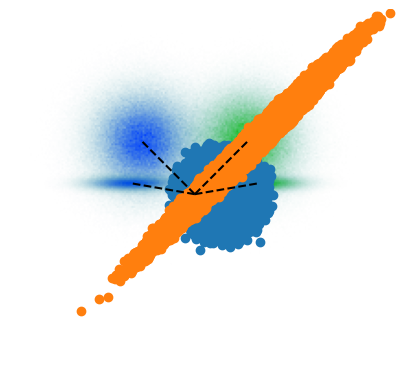
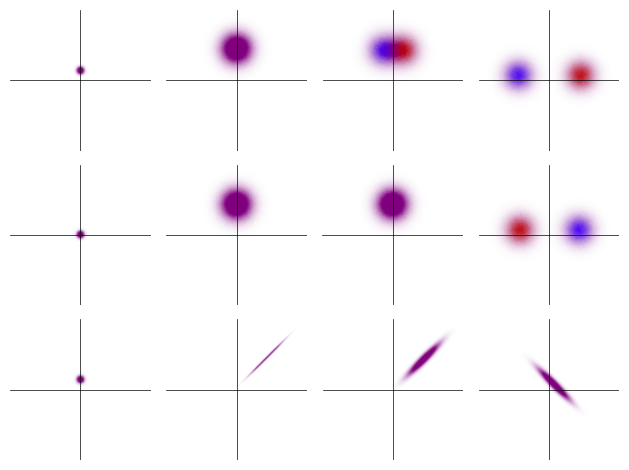

Python code for these plots, in order: (Note: this script raises an exception after producing the figures.)
import numpy as np
import matplotlib.pyplot as plt
from matplotlib import cm
from matplotlib.colors import ListedColormap, LinearSegmentedColormap

def apply_rotation(angle, vector):
    
    N = len(vector)
    
    phi = np.ones(N)*angle
    phi[0:N//2] = -angle
    
    vector_new = vector*np.exp(phi*1j)
    
    return vector_new
        
#%%

'''
Degenerate parametric amplifier, from Barzanjeh eq. 7. Signal and idler overlap, so we have only 
one mode, ain. 

ain is described by Gaussian noise of variance sigma and average (Iavg, Qavg)

Squeezing axis is theta, gain is G

Note the effect on the noise causes "squished" noise, i.e., correlated
'''

sigma = 0.3

Iavg = 1
Qavg = 0

N = 1000000

ain_R = np.random.normal(Iavg,sigma,size=N)
ain_I = np.random.normal(Qavg,sigma,size=N)

ain = ain_R + 1j*ain_I

ain = apply_rotation(np.pi/4, ain)

theta = np.pi

G = 2

r = np.arccosh(np.sqrt(G))

bout = np.cosh(r)*ain + np.exp(1j*theta)*np.sinh(r)*np.conj(ain)

boutg = bout[0:N//2]
boute = bout[N//2:]

hist_range = 5

bhistg, x, y = np.histogram2d(np.real(boutg), np.imag(boutg), bins=201, range=[[-hist_range, hist_range],[-hist_range, hist_range]])
bhiste, x, y = np.histogram2d(np.real(boute), np.imag(boute), bins=201, range=[[-hist_range, hist_range],[-hist_range, hist_range]])

img = bhistg/np.max(bhistg) - bhiste/np.max(bhiste)
total = bhistg/np.max(bhistg) + bhiste/np.max(bhiste)


r = img*0
g = 0.5-img/4
b = 0.5+img/2
a = total

rgba = np.stack([r,g,b,a],axis=-1)
rgba = np.flip(rgba,axis=0)


plt.imshow(rgba,extent=[-hist_range, hist_range,-hist_range, hist_range])
plt.plot([0,np.mean(np.imag(boutg))],[0,np.mean(np.real(boutg))],'k--')
plt.plot([0,np.mean(np.imag(boute))],[0,np.mean(np.real(boute))],'k--')
plt.clim([-1.0,1.0])
plt.axis('off')
ax = plt.gca()
ax.set_aspect('equal')
plt.savefig('demo.png', transparent=True)
#%%

'''
Nonegenerate parametric amplifier, from Barzanjeh eq. 8. Signal and idler are separate, so input ain and outbout bout 
are vectors of size 2.

If you set theta=0, the noise correlation is really easy to see. However, we don't see the "squished" shape.
'''

#theta = np.pi/2
theta = 0
 
G = 4

r = np.arccosh(np.sqrt(G))

S = np.array([[np.cosh(r), np.exp(1j*theta)*np.sinh(r)],[np.exp(-1j*theta)*np.sinh(r), np.cosh(r)]])

ain1_R = np.random.normal(Iavg,sigma,size=N)
ain1_I = np.random.normal(Qavg,sigma,size=N)

ain1 = ain1_R + 1j*ain1_I

ain2_R = np.random.normal(0,sigma,size=N)
ain2_I = np.random.normal(0,sigma,size=N)

ain2 = ain2_R + 1j*ain2_I

ain = np.array([apply_rotation(np.pi/4, ain1), ain2])


bout = np.dot(S, ain)



boutg = bout[0,0:N//2]
boute = bout[0,N//2:]

hist_range = 5

bhistg, x, y = np.histogram2d(np.real(boutg), np.imag(boutg), bins=201, range=[[-hist_range, hist_range],[-hist_range, hist_range]])
bhiste, x, y = np.histogram2d(np.real(boute), np.imag(boute), bins=201, range=[[-hist_range, hist_range],[-hist_range, hist_range]])

img = bhistg/np.max(bhistg) - bhiste/np.max(bhiste)
total = bhistg/np.max(bhistg) + bhiste/np.max(bhiste)


r = img*0
g = 0.5-img/4
b = 0.5+img/2
a = total

rgba = np.stack([r,g,b,a],axis=-1)
rgba = np.flip(rgba,axis=0)


plt.imshow(rgba,extent=[-hist_range, hist_range,-hist_range, hist_range])
plt.plot([0,np.mean(np.imag(boutg))],[0,np.mean(np.real(boutg))],'k--')
plt.plot([0,np.mean(np.imag(boute))],[0,np.mean(np.real(boute))],'k--')
plt.clim([-1.0,1.0])
plt.axis('off')
ax = plt.gca()
ax.set_aspect('equal')
plt.savefig('demo.png', transparent=True)
#%%

'''
Even with two-mode squeezing (nondegenerate gain), it's possible to see the squishing effect.

All you have to do is plot the I component - i.e., np.real() - of the signal and the I component of the idler.

Before we were ploting the real and imaginary of signal OR idler - NOT mixing the two
'''

plt.scatter(np.real(ain[0]),np.real(ain[1]))
plt.scatter(np.real(bout[0]),np.real(bout[1]))



#%%


'''
Nonegenerate parametric amplifier, from Barzanjeh eq. 8. Signal and idler are separate, so input ain and outbout bout 
are vectors of size 2.

If you set theta=0, the noise correlation is really easy to see. However, we don't see the "squished" shape.
'''


def apply_PP_squeezing(si, G, theta):
    
    r = np.arccosh(np.sqrt(G))
    
    S = np.array([[np.cosh(r), np.exp(1j*theta)*np.sinh(r)],[np.exp(-1j*theta)*np.sinh(r), np.cosh(r)]])

    return np.dot(S, si)

n_in = 10

sigma = np.sqrt(n_in)

a1_R = np.random.normal(n_in,sigma/np.sqrt(2),size=N)
a1_I = np.random.normal(0,sigma/np.sqrt(2),size=N)

a1 = a1_R + 1j*a1_I

a2_R = np.random.normal(0,sigma/np.sqrt(2),size=N)
a2_I = np.random.normal(0,sigma/np.sqrt(2),size=N)

a2 = a2_R + 1j*a2_I

a = np.array([a1, a2])

# phi = np.pi*0.4
# a = np.array([apply_rotation(phi, a[0]),a[1]])

G_1 = 10
G_2 = 10

offset_theta = np.pi*0.0

theta = offset_theta
b = apply_PP_squeezing(a, G_1, theta)

phi = np.pi*0.1
c = np.array([apply_rotation(phi, b[0]),b[1]])

theta = np.pi + offset_theta
d = apply_PP_squeezing(c, G_2, theta)

# plt.scatter(np.real(a[0]),np.imag(a[0]),color='r',marker='_') # plot points in IQ plane, for both components of ain and bout
# plt.scatter(np.real(a[1]),np.imag(a[1]),color='r',marker='|')

# plt.scatter(np.real(b[0]),np.imag(b[0]),color='g',marker='_')
# plt.scatter(np.real(b[1]),np.imag(b[1]),color='g',marker='|')

# plt.scatter(np.real(c[0]),np.imag(c[0]),color='b',marker='_')
# plt.scatter(np.real(c[1]),np.imag(c[1]),color='b',marker='|')

# plt.scatter(np.real(d[0]),np.imag(d[0]),color='k',marker='_')
# plt.scatter(np.real(d[1]),np.imag(d[1]),color='k',marker='|')

# plt.xlim([-100,100])
# plt.ylim([-100,100])

a_s_g_mean = np.mean(a[0,0:N//2])
a_s_g_std = np.std(a[0,0:N//2])
a_s_e_mean = np.mean(a[0,N//2:])
a_s_e_std = np.std(a[0,N//2:])
a_i_g_mean = np.mean(a[1,0:N//2])
a_i_g_std = np.std(a[1,0:N//2])
a_i_e_mean = np.mean(a[1,N//2:])
a_i_e_std = np.std(a[1,N//2:])

print('A signal g: ' + str(np.round(a_s_g_mean,4)) + ' , std: ' + str(np.round(a_s_g_std,4)))
print('A signal e: ' + str(np.round(a_s_e_mean,4)) + ' , std: ' + str(np.round(a_s_e_std,4)))
print('A idler g: ' + str(np.round(a_i_g_mean,4)) + ' , std: ' + str(np.round(a_i_g_std,4)))
print('A idler e: ' + str(np.round(a_i_e_mean,4)) + ' , std: ' + str(np.round(a_i_e_std,4)))


b_s_g_mean = np.mean(b[0,0:N//2])
b_s_g_std = np.std(b[0,0:N//2])
b_s_e_mean = np.mean(b[0,N//2:])
b_s_e_std = np.std(b[0,N//2:])
b_i_g_mean = np.mean(b[1,0:N//2])
b_i_g_std = np.std(b[1,0:N//2])
b_i_e_mean = np.mean(b[1,N//2:])
b_i_e_std = np.std(b[1,N//2:])

print('B signal g: ' + str(np.round(b_s_g_mean,4)) + ' , std: ' + str(np.round(b_s_g_std,4)))
print('B signal e: ' + str(np.round(b_s_e_mean,4)) + ' , std: ' + str(np.round(b_s_e_std,4)))
print('B idler g: ' + str(np.round(b_i_g_mean,4)) + ' , std: ' + str(np.round(b_i_g_std,4)))
print('B idler e: ' + str(np.round(b_i_e_mean,4)) + ' , std: ' + str(np.round(b_i_e_std,4)))


c_s_g_mean = np.mean(c[0,0:N//2])
c_s_g_std = np.std(c[0,0:N//2])
c_s_e_mean = np.mean(c[0,N//2:])
c_s_e_std = np.std(c[0,N//2:])
c_i_g_mean = np.mean(c[1,0:N//2])
c_i_g_std = np.std(c[1,0:N//2])
c_i_e_mean = np.mean(c[1,N//2:])
c_i_e_std = np.std(c[1,N//2:])

print('C signal g: ' + str(np.round(c_s_g_mean,4)) + ' , std: ' + str(np.round(c_s_g_std,4)))
print('C signal e: ' + str(np.round(c_s_e_mean,4)) + ' , std: ' + str(np.round(c_s_e_std,4)))
print('C idler g: ' + str(np.round(c_i_g_mean,4)) + ' , std: ' + str(np.round(c_i_g_std,4)))
print('C idler e: ' + str(np.round(c_i_e_mean,4)) + ' , std: ' + str(np.round(c_i_e_std,4)))


d_s_g_mean = np.mean(d[0,0:N//2])
d_s_g_std = np.std(d[0,0:N//2])
d_s_e_mean = np.mean(d[0,N//2:])
d_s_e_std = np.std(d[0,N//2:])
d_i_g_mean = np.mean(d[1,0:N//2])
d_i_g_std = np.std(d[1,0:N//2])
d_i_e_mean = np.mean(d[1,N//2:])
d_i_e_std = np.std(d[1,N//2:])

print('D signal g: ' + str(np.round(d_s_g_mean,4)) + ' , std: ' + str(np.round(d_s_g_std,4)))
print('D signal e: ' + str(np.round(d_s_e_mean,4)) + ' , std: ' + str(np.round(d_s_e_std,4)))
print('D idler g: ' + str(np.round(d_i_g_mean,4)) + ' , std: ' + str(np.round(d_i_g_std,4)))
print('D idler e: ' + str(np.round(d_i_e_mean,4)) + ' , std: ' + str(np.round(d_i_e_std,4)))


a_s_snr = np.abs(a_s_g_mean-a_s_e_mean)/(np.mean([a_s_g_std,a_s_g_std]))
a_i_snr = np.abs(a_i_g_mean-a_i_e_mean)/(np.mean([a_i_g_std,a_i_g_std]))

b_s_snr = np.abs(b_s_g_mean-b_s_e_mean)/(np.mean([b_s_g_std,b_s_g_std]))
b_i_snr = np.abs(b_i_g_mean-b_i_e_mean)/(np.mean([b_i_g_std,b_i_g_std]))

c_s_snr = np.abs(c_s_g_mean-c_s_e_mean)/(np.mean([c_s_g_std,c_s_g_std]))
c_i_snr = np.abs(c_i_g_mean-c_i_e_mean)/(np.mean([c_i_g_std,c_i_g_std]))

d_s_snr = np.abs(d_s_g_mean-d_s_e_mean)/(np.mean([d_s_g_std,d_s_g_std]))
d_i_snr = np.abs(d_i_g_mean-d_i_e_mean)/(np.mean([d_i_g_std,d_i_g_std]))


print('A SNR signal: ' + str(np.round(a_s_snr,4)))
print('A SNR idler: ' + str(np.round(a_i_snr,4)))

print('B SNR signal: ' + str(np.round(b_s_snr,4)))
print('B SNR idler: ' + str(np.round(b_i_snr,4)))

print('C SNR signal: ' + str(np.round(c_s_snr,4)))
print('C SNR idler: ' + str(np.round(c_i_snr,4)))

print('D SNR signal: ' + str(np.round(d_s_snr,4)))
print('D SNR idler: ' + str(np.round(d_i_snr,4)))

A_N_1 = 0.5*(1 - 1/G_1)
A_N_2 = 0.5*(1 - 1/G_2)
coherentPA = 2*np.sqrt(n_in)*np.abs(np.sin(phi))/np.sqrt(2*A_N_2+1)

SU11PA = 2*np.sqrt(n_in)*np.abs(np.sin(phi))/np.sqrt( (2*A_N_1+1)*(2*A_N_2+1) - 8*np.cos(phi)*np.sqrt(A_N_1*A_N_2))

total_gain = np.abs(d_s_g_mean)**2/np.abs(a_s_g_mean)**2

print('SNR coherent+PA: ' + str(np.round(coherentPA,4)))
print('SNR SU11+PA: ' + str(np.round(SU11PA,4)))
print('Total gain: ' + str(np.round(total_gain,3)))


#%%



def make_tms_hists(mode, mode_name, hist_range, axs, i):
    
    signal_g = mode[0,0:N//2]
    signal_e = mode[0,N//2:]
    
    idler_g = mode[1,0:N//2]
    idler_e = mode[1,N//2:]

    def make_hists(Ig, Ie, Qg, Qe, name, axs, j):
    
        hist_g, x, y = np.histogram2d(Ig, Qg, bins=201, range=[[-hist_range, hist_range],[-hist_range, hist_range]])
        hist_e, x, y = np.histogram2d(Ie, Qe, bins=201, range=[[-hist_range, hist_range],[-hist_range, hist_range]])
    
    
        img = hist_g/np.max(hist_g) - hist_e/np.max(hist_e)
        total = hist_g/np.max(hist_e) + hist_e/np.max(hist_e)
    
        G = img*0
        R = 0.5-img/4
        B = 0.5+img/2
        A = total
        
        rgba = np.stack([R,G,B,A],axis=-1)
        rgba = np.flip(rgba,axis=0)
    
        axs[j,i].imshow(rgba,extent=[-hist_range, hist_range,-hist_range, hist_range],interpolation='bicubic')
        axs[j,i].plot([-hist_range, hist_range],[0,0],'k',linewidth=0.5)
        axs[j,i].plot([0,0],[-hist_range, hist_range],'k',linewidth=0.5)
        # axs[i,j].set_clim([-1.0,1.0])
        # axs[j,i].set_title('asdfd')
        axs[j,i].axis('off')
 
        axs[j,i].set_aspect('equal')
        
        
    make_hists(np.real(signal_g), np.real(signal_e), np.imag(signal_g), np.imag(signal_e), 'signal', axs, 0)
    make_hists(np.real(idler_g), np.real(idler_e), np.imag(idler_g), np.imag(idler_e), 'idler', axs, 1)
    make_hists(np.real(signal_g), np.real(signal_e), np.real(idler_g), np.real(idler_e), 'cross', axs, 2)

fig, axs = plt.subplots(nrows=3,ncols=4)

make_tms_hists(a,'a', 70, axs, 0)
make_tms_hists(b,'b', 70, axs, 1)    
make_tms_hists(c,'c', 70, axs, 2)
make_tms_hists(d,'d', 70, axs, 3)
plt.tight_layout()

fig.savefig('full_demo.png', transparent=True, figsize=(7,4))